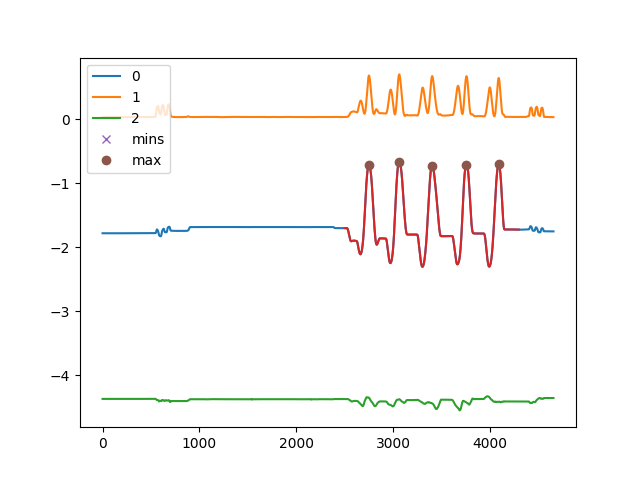

Source data for this figure (header and first rows):
, C:\Users\kiddb\Documents\GitHub\WHT-Proj…
0, []
1, [   1    5    9   11   22   93  251  363…
